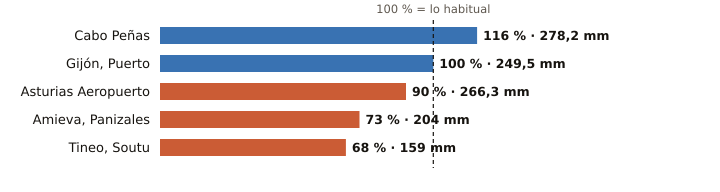

Values plotted in this chart, from the file beside it:
estacion, provincia, indicativo, mm_otono, referencia_mm, pct, periodo_referencia, hasta, hora
Cabo Peñas, Asturias, 1210X, 278.2, 240.2, 116, 1997-2025, 2026-11-22, 18
Gijón, Puerto, Asturias, 1208H, 249.5, 249.6, 100, 1991-2020, 2026-11-22, 18
Asturias Aeropuerto, Asturias, 1212E, 266.3, 296.7, 90, 1991-2020, 2026-11-22, 18
Amieva, Panizales, Asturias, 1186P, 204.0, 278.8, 73, 2008-2025, 2026-11-22, 17
Tineo, Soutu, Asturias, 1272B, 159.0, 234.6, 68, 2009-2025, 2026-11-22, 18
